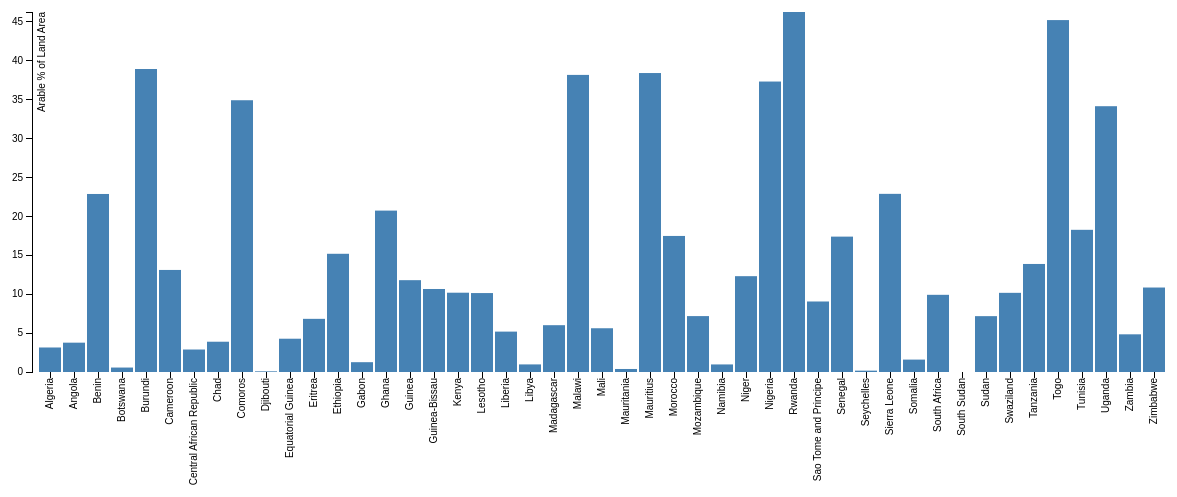
D3 v3 page, settled after 480 driven frames (8 s of simulated time); the page loaded 1 data file(s).



var margin = {top: 20, right: 20, bottom: 120, left: 40},
width = 1200 - margin.left - margin.right,
height = 500 - margin.top - margin.bottom;

var x = d3.scale.ordinal()
.rangeRoundBands([0, width], .1);

var y = d3.scale.linear()
.range([height, 0]);

var xAxis = d3.svg.axis()
.scale(x)
.orient("bottom");

var yAxis = d3.svg.axis()
.scale(y)
.orient("left");


var svg = d3.select("body").append("svg")
.attr("width", width + margin.left + margin.right)
.attr("height", height + margin.top + margin.bottom)
.append("g")
.attr("transform", "translate(" + margin.left + "," + margin.top + ")");

d3.json("json/africaArable.json",function(error, data) {
if (error) throw error;

x.domain(data.map(function(d) { return d.COUNTRYNAME; }));
y.domain([0, d3.max(data, function(d) { return d.ARABLE; })]);

svg.append("g")
  .attr("class", "x axis")
  .attr("transform", "translate(0," + height + ")")
  .call(xAxis)
  .selectAll("text")
  .attr("transform","rotate(-90)")
  .attr("dx","-0.6em")
  .attr("dy","-0.6em")
  .style("text-anchor","end");

svg.append("g")
  .attr("class", "y axis")
  .call(yAxis)
.append("text")
  .attr("transform", "rotate(-90)")
  .attr("y", 6)
  .attr("dy", ".71em")
  .style("text-anchor", "end")
  .text("Arable % of Land Area");

svg.selectAll(".bar")
  .data(data)
.enter().append("rect")
  .attr("class", "bar")
  .attr("x", function(d) { return x(d.COUNTRYNAME); })
  .attr("width", x.rangeBand())
  .attr("y", function(d) { return y(d.ARABLE); })
  .attr("height", function(d) { return height - y(d.ARABLE); });
});




### data: json/africaArable.json
[
 {
  "COUNTRYNAME": "Algeria",
  "ARABLE": 3.15
 },
 {
  "COUNTRYNAME": "Angola",
  "ARABLE": 3.77
 },
 {
  "COUNTRYNAME": "Benin",
  "ARABLE": 22.88
 },
 {
  "COUNTRYNAME": "Botswana",
  "ARABLE": 0.5717
 },
 {
  "COUNTRYNAME": "Burundi",
  "ARABLE": 38.94
 },
 {
  "COUNTRYNAME": "Cameroon",
  "ARABLE": 13.12
 },
 {
  "COUNTRYNAME": "Central African Republic",
  "ARABLE": 2.889
 },
 {
  "COUNTRYNAME": "Chad",
  "ARABLE": 3.891
 },
 "... 39 more items"
]